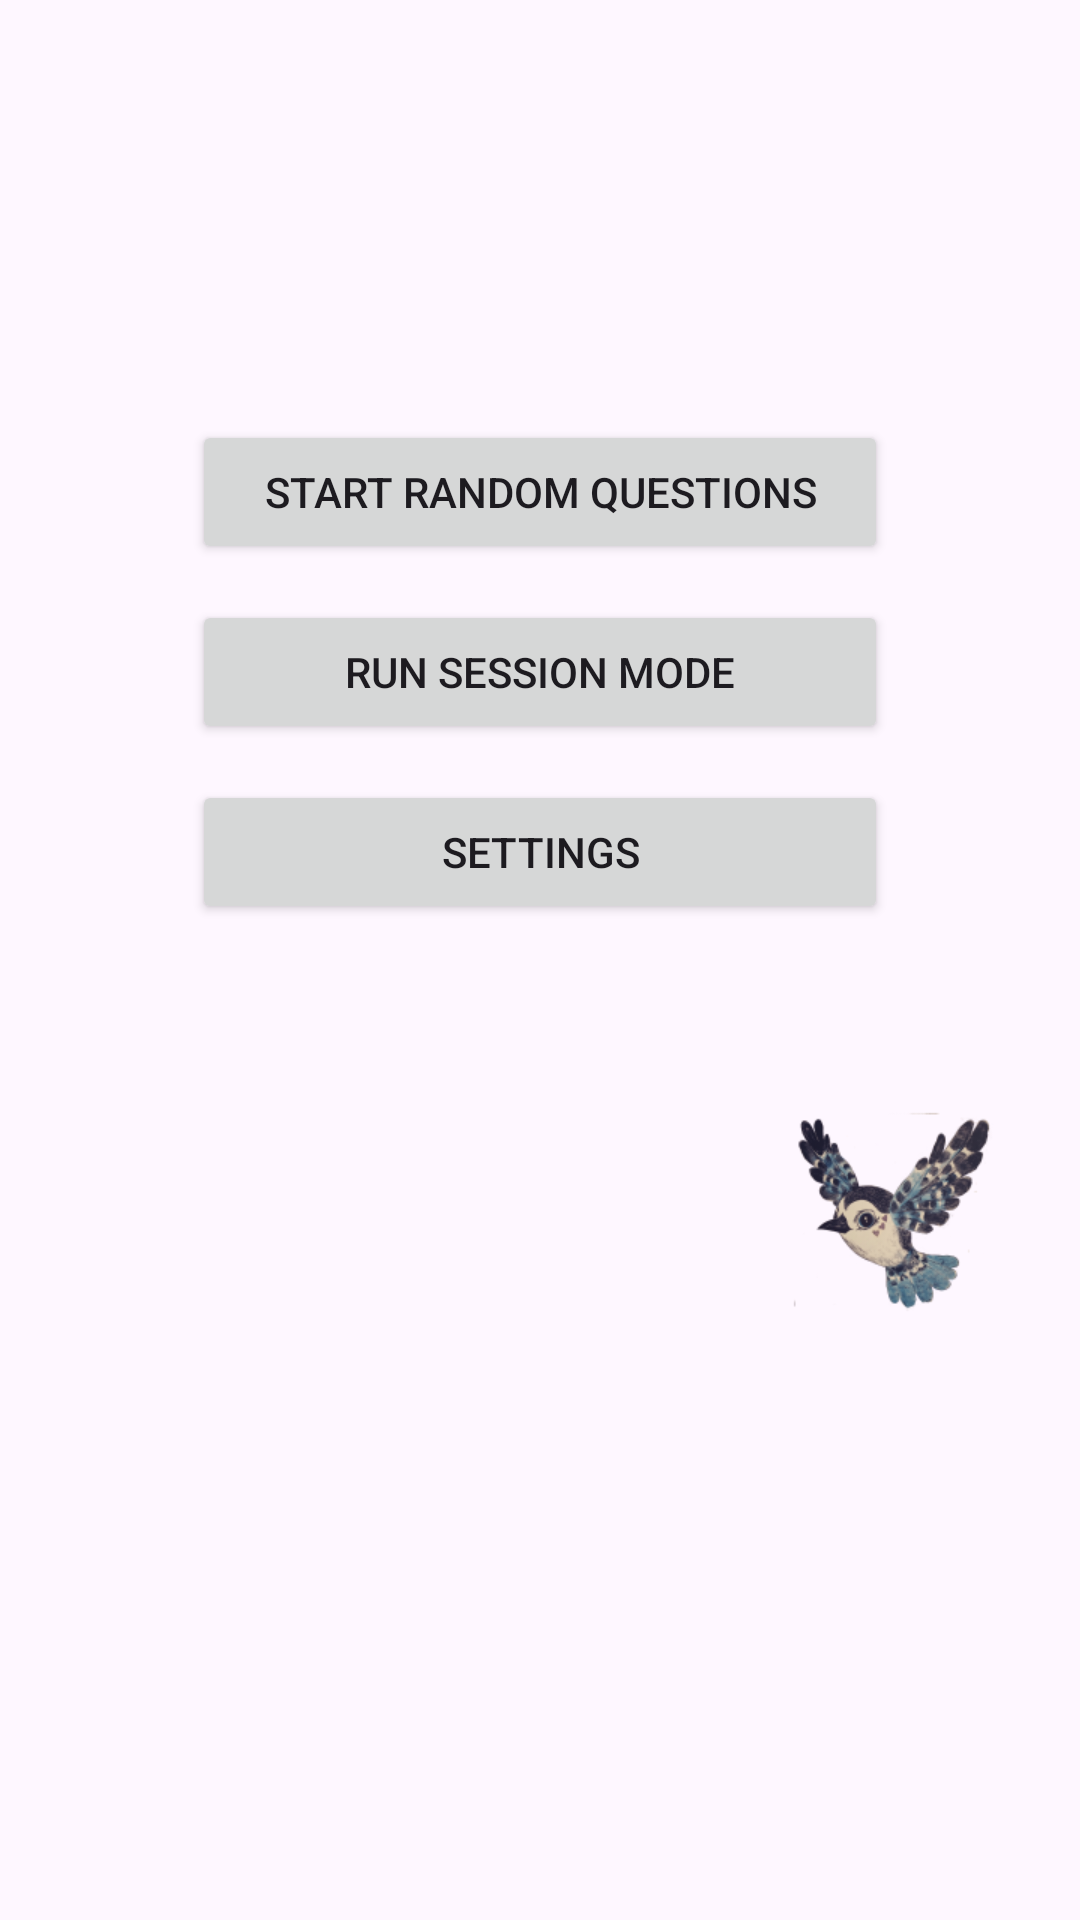

Write the Android layout XML for this screen, with the resource values it uses.
<!-- AndroidManifest.xml: application theme Theme.Twentyquestions -->
<!-- res/layout/fragment_start_screen.xml -->
<?xml version="1.0" encoding="utf-8"?>
<androidx.constraintlayout.widget.ConstraintLayout xmlns:android="http://schemas.android.com/apk/res/android"
    xmlns:app="http://schemas.android.com/apk/res-auto"
    xmlns:tools="http://schemas.android.com/tools"
    android:id="@+id/start_screen"
    android:layout_width="match_parent"
    android:layout_height="match_parent"
    tools:context=".main.StartScreenFragment">

    <Button
        android:id="@+id/quickStartButton"
        android:layout_width="0dp"
        android:layout_height="wrap_content"
        android:layout_marginVertical="-64dp"
        android:layout_marginStart="64dp"
        android:layout_marginTop="128dp"
        android:layout_marginEnd="64dp"
        android:text="@string/quickStartButton"
        app:layout_constraintBottom_toTopOf="@+id/sessionModeButton"
        app:layout_constraintEnd_toEndOf="parent"
        app:layout_constraintStart_toStartOf="parent"
        app:layout_constraintTop_toTopOf="parent" />

    <Button
        android:id="@+id/sessionModeButton"
        android:layout_width="0dp"
        android:layout_height="wrap_content"
        android:layout_marginVertical="-64dp"
        android:layout_marginStart="64dp"
        android:layout_marginEnd="64dp"
        android:text="@string/sessionModeButton"
        app:layout_constraintBottom_toTopOf="@+id/settingsButton"
        app:layout_constraintEnd_toEndOf="parent"
        app:layout_constraintStart_toStartOf="parent"
        app:layout_constraintTop_toBottomOf="@+id/quickStartButton" />

    <Button
        android:id="@+id/settingsButton"
        android:layout_width="0dp"
        android:layout_height="wrap_content"
        android:layout_marginVertical="-64dp"
        android:layout_marginStart="64dp"
        android:layout_marginEnd="64dp"
        android:layout_marginBottom="320dp"
        android:text="@string/settingsButton"
        app:layout_constraintBottom_toBottomOf="parent"
        app:layout_constraintEnd_toEndOf="parent"
        app:layout_constraintStart_toStartOf="parent"
        app:layout_constraintTop_toBottomOf="@+id/sessionModeButton" />

    <ImageView
        android:id="@+id/jBirdIv"
        android:layout_width="164dp"
        android:layout_height="162dp"
        android:layout_marginStart="243dp"
        android:layout_marginTop="26dp"
        android:layout_marginEnd="8dp"
        android:layout_marginBottom="166dp"
        android:src="@mipmap/ic_launcher_jbird_qmarks_new_foreground"
        app:layout_constraintBottom_toBottomOf="parent"
        app:layout_constraintEnd_toEndOf="parent"
        app:layout_constraintStart_toStartOf="parent"
        app:layout_constraintTop_toBottomOf="@+id/settingsButton" />

</androidx.constraintlayout.widget.ConstraintLayout>
<!-- resources referenced by this layout -->
<resources>
  <!-- mipmap ic_launcher_jbird_qmarks_new_foreground: webp bitmap (mipmap-hdpi, 5550 bytes) -->
  <string name="quickStartButton">Start random questions</string>
  <string name="sessionModeButton">Run session mode</string>
  <string name="settingsButton">Settings</string>
  <style name="Theme.Twentyquestions" parent="Base.Theme.Twentyquestions" />
  <style name="Base.Theme.Twentyquestions" parent="Theme.Material3.DayNight.NoActionBar">
          
           <item name="colorPrimary">@color/Pink</item>
           <item name="colorAccent">@color/Turquise</item>
      </style>
  <color name="Pink">#F48ED0</color>
  <color name="Turquise">#16FF97</color>
</resources>
